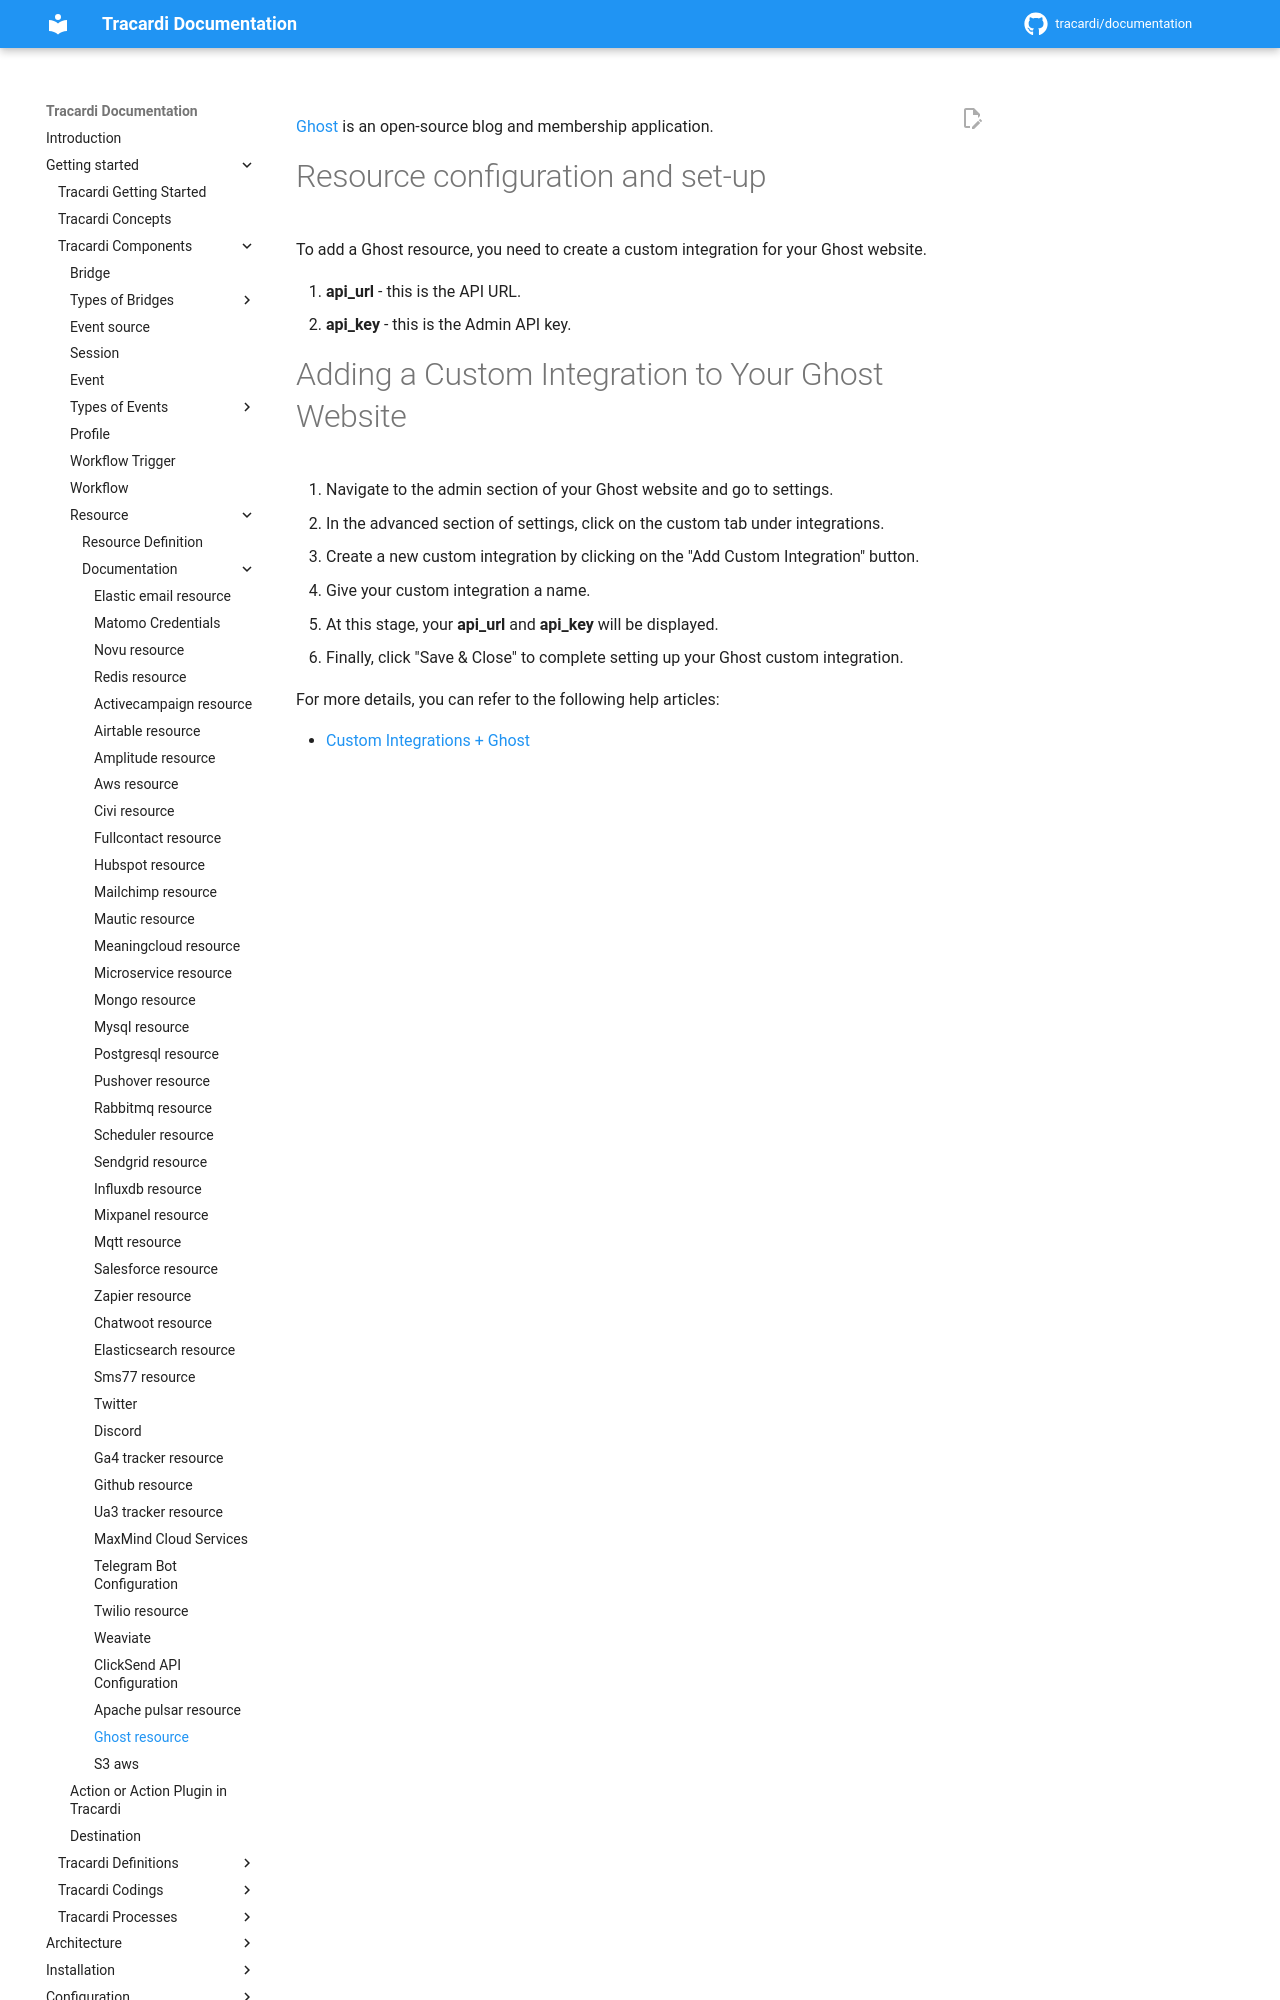

repository: Tracardi/documentation · page: 1.1.x/getting_started/components/resources/ghost_resource/index.html · generator: mkdocs

[Ghost](https://ghost.org/) is an open-source blog and membership application.

# Resource configuration and set-up

To add a Ghost resource, you need to create a custom integration for your Ghost website.

1. **api_url** - this is the API URL.
2. **api_key** - this is the Admin API key.
